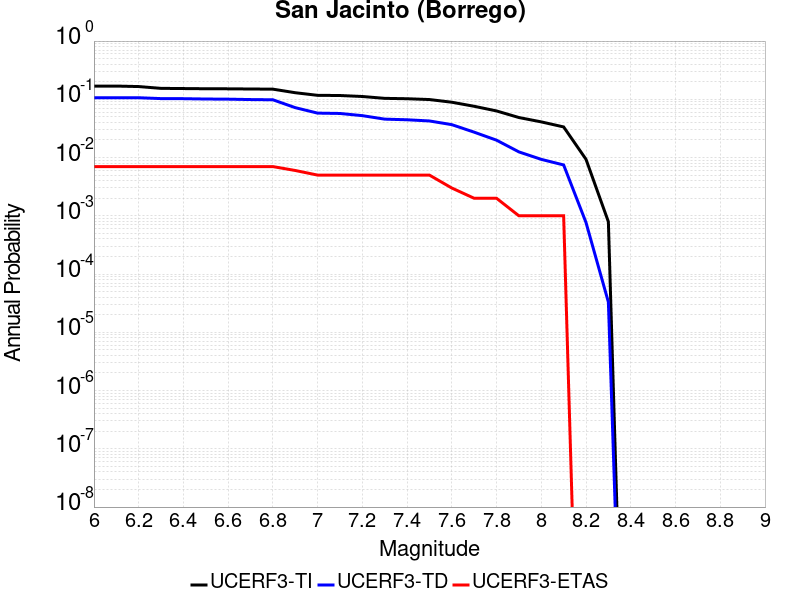

The file beside this chart, header and first rows:
Magnitude, UCERF3-TI Prob, UCERF3-TD Prob, UCERF3-ETAS Prob
6.0, 0.1688, 0.1066, 0.007
6.1, 0.1688, 0.1065, 0.007
6.2, 0.1656, 0.1064, 0.007
6.3, 0.1542, 0.1028, 0.007
6.4, 0.153, 0.1025, 0.007
6.5, 0.1518, 0.1012, 0.007
6.6, 0.1514, 0.1006, 0.007
6.7, 0.1503, 0.09903, 0.007
6.8, 0.1494, 0.09816, 0.007
6.9, 0.1298, 0.07193, 0.006
7.0, 0.117, 0.05793, 0.005
7.1, 0.1162, 0.05714, 0.005
7.2, 0.1118, 0.05243, 0.005
7.3, 0.1039, 0.04567, 0.005
7.4, 0.1023, 0.04453, 0.005
7.5, 0.09907, 0.0425, 0.005
7.6, 0.08912, 0.03674, 0.003
7.7, 0.07589, 0.02728, 0.002
7.8, 0.06315, 0.01988, 0.002
7.9, 0.04866, 0.01251, 0.001
8.0, 0.04097, 0.009314, 0.001
8.1, 0.03356, 0.007464, 0.001
8.2, 0.009332, 7.6662115E-4, 0.0
8.3, 7.911257E-4, 3.3095148E-5, 0.0
